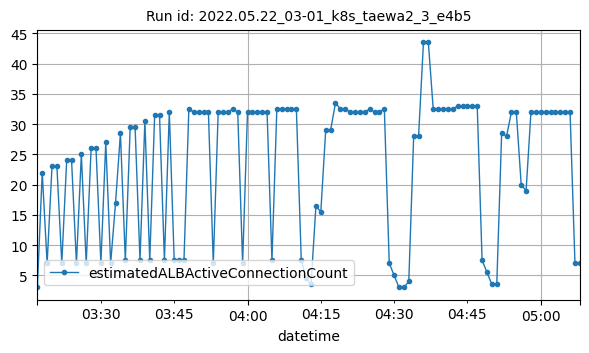

Data behind this chart, as committed beside it:
datetime, estimatedALBActiveConnectionCount
2022-05-22T03:17:00Z, 3
2022-05-22T03:18:00Z, 22
2022-05-22T03:19:00Z, 7
2022-05-22T03:20:00Z, 23
2022-05-22T03:21:00Z, 23
2022-05-22T03:22:00Z, 7
2022-05-22T03:23:00Z, 24
2022-05-22T03:24:00Z, 24
2022-05-22T03:25:00Z, 7
2022-05-22T03:26:00Z, 25
2022-05-22T03:27:00Z, 7
2022-05-22T03:28:00Z, 26
2022-05-22T03:29:00Z, 26
2022-05-22T03:30:00Z, 7
2022-05-22T03:31:00Z, 27
2022-05-22T03:32:00Z, 7
2022-05-22T03:33:00Z, 17
2022-05-22T03:34:00Z, 28.5
2022-05-22T03:35:00Z, 7.5
2022-05-22T03:36:00Z, 29.5
2022-05-22T03:37:00Z, 29.5
2022-05-22T03:38:00Z, 7.5
2022-05-22T03:39:00Z, 30.5
2022-05-22T03:40:00Z, 7.5
2022-05-22T03:41:00Z, 31.5
2022-05-22T03:42:00Z, 31.5
2022-05-22T03:43:00Z, 7.5
2022-05-22T03:44:00Z, 32
2022-05-22T03:45:00Z, 7.5
2022-05-22T03:46:00Z, 7.5
2022-05-22T03:47:00Z, 7.5
2022-05-22T03:48:00Z, 32.5
2022-05-22T03:49:00Z, 32
2022-05-22T03:50:00Z, 32
2022-05-22T03:51:00Z, 32
2022-05-22T03:52:00Z, 32
2022-05-22T03:53:00Z, 7
2022-05-22T03:54:00Z, 32
2022-05-22T03:55:00Z, 32
2022-05-22T03:56:00Z, 32
2022-05-22T03:57:00Z, 32.5
2022-05-22T03:58:00Z, 32
2022-05-22T03:59:00Z, 7
2022-05-22T04:00:00Z, 32
2022-05-22T04:01:00Z, 32
2022-05-22T04:02:00Z, 32
2022-05-22T04:03:00Z, 32
2022-05-22T04:04:00Z, 32
2022-05-22T04:05:00Z, 7.5
2022-05-22T04:06:00Z, 32.5
2022-05-22T04:07:00Z, 32.5
2022-05-22T04:08:00Z, 32.5
2022-05-22T04:09:00Z, 32.5
2022-05-22T04:10:00Z, 32.5
2022-05-22T04:11:00Z, 7.5
2022-05-22T04:12:00Z, 4.5
2022-05-22T04:13:00Z, 3.5
2022-05-22T04:14:00Z, 16.5
2022-05-22T04:15:00Z, 15.5
2022-05-22T04:16:00Z, 29
... 52 more rows
